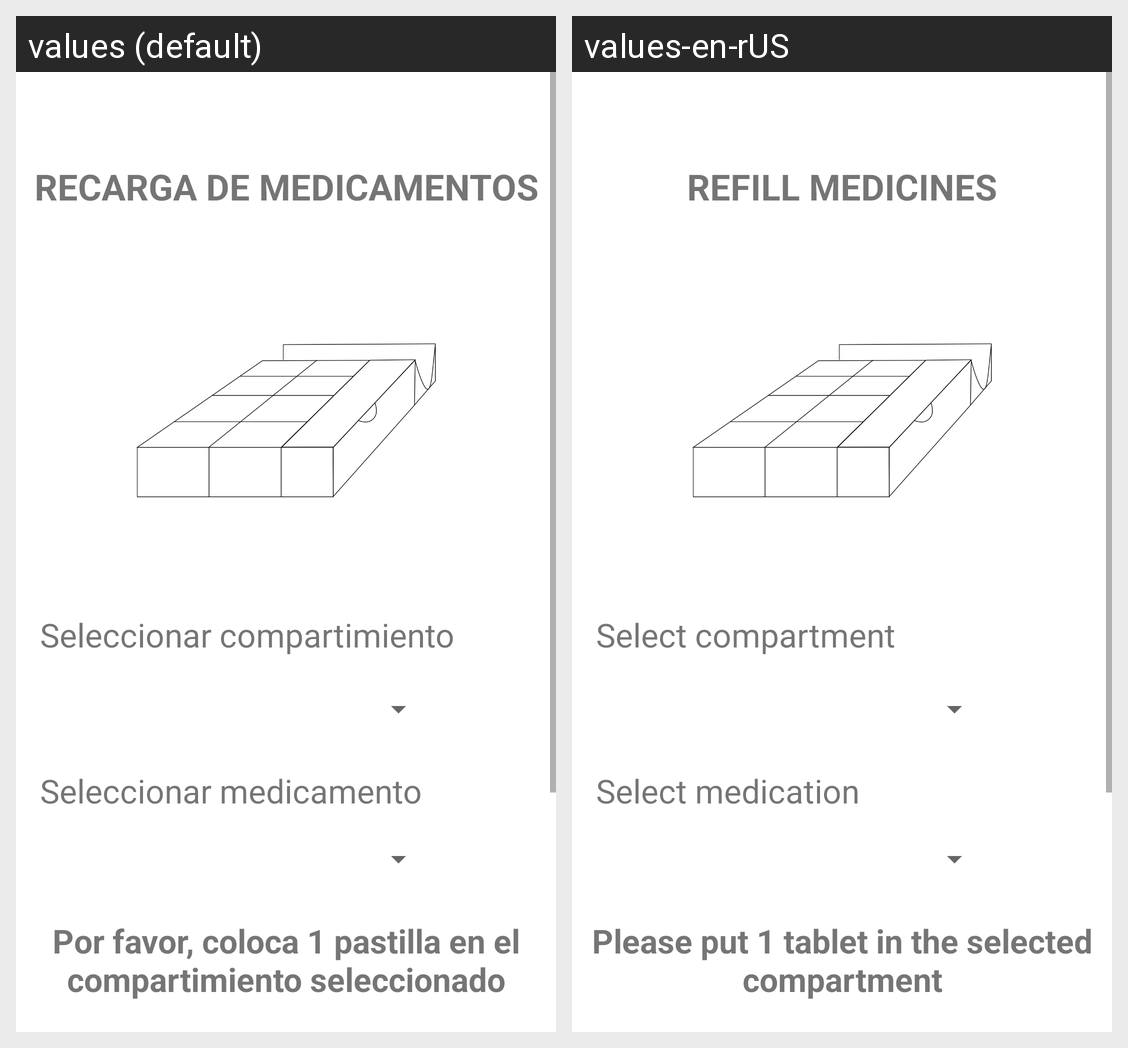

This grid shows one Android layout under two languages. Give, for every string resource on the screen, its name, the default text and each shown locale's text.
Android screen res/layout/fragment_recarga_med.xml rendered under 2 locales, left to right: values (default), values-en-rUS. Device: Nexus 5 (rendered at 1080×1920; each locale shown at half size, 540×960, under a caption strip naming it); theme AppTheme.
Strings drawn on this screen, with the default value and each locale's value (text and hints the layout hard-codes, and strings that could not be matched under every locale, appear in the picture but are not listed):

recargaLabel
  values: RECARGA DE MEDICAMENTOS
  values-en-rUS: REFILL MEDICINES

textView3
  values: Seleccionar compartimiento
  values-en-rUS: Select compartment 

textView7
  values: Seleccionar medicamento
  values-en-rUS: Select medication

textView8
  values: Por favor, coloca 1 pastilla en el compartimiento seleccionado
  values-en-rUS: Please put 1 tablet in the selected compartment
